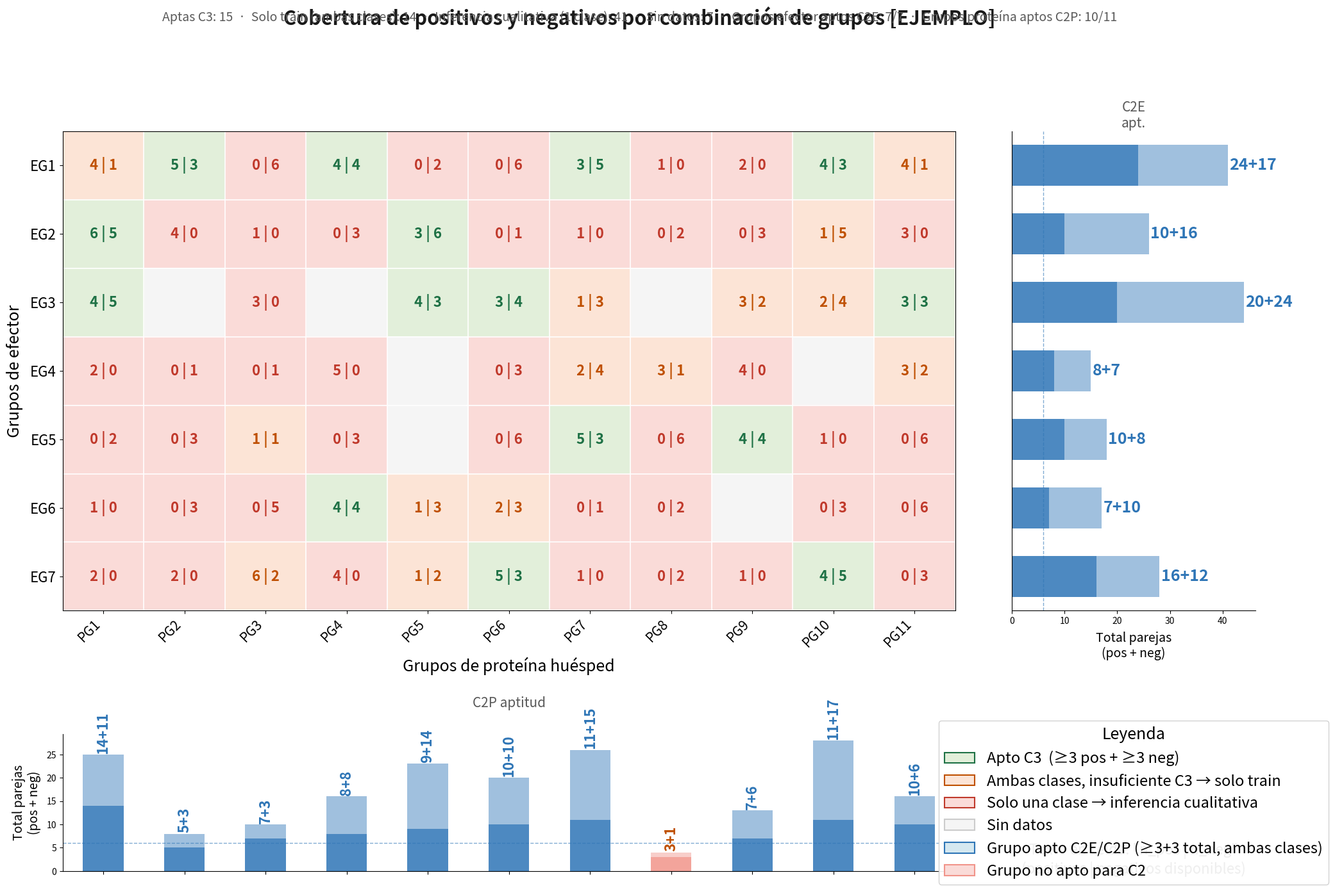

This chart was generated by the following Python code: (Note: this script raises an exception after producing the figure.)
# -*- coding: utf-8 -*-
"""
plot_coverage_heatmap.py
─────────────────────────────────────────────────────────────────────────────
Figura 2 del esquema de selección de negativos.

Genera un heatmap 7×32 (grupos de efector × grupos de proteína) que muestra:
  · Heatmap central: cobertura de positivos y negativos por combinación de grupos.
    Cada celda muestra "n_pos | n_neg" y se colorea según su aptitud para C3
    (umbral mínimo configurable, por defecto 3 de cada clase).
  · Barplot derecho: total de positivos y negativos por grupo de efector.
    Verde si el total ≥ umbral_C2 → grupo apto para fold C2E.
  · Barplot inferior: total de positivos y negativos por grupo de proteína.
    Verde si el total ≥ umbral_C2 → grupo apto para fold C2P.

Inputs esperados
────────────────
df : pd.DataFrame con columnas:
    - 'effector'        : nombre del efector individual
    - 'protein'         : nombre de la proteína individual
    - 'effector_group'  : grupo funcional del efector (e.g. "GEF-like")
    - 'protein_group'   : grupo funcional de la proteína (e.g. "Cluster 3")
    - 'label'           : 1 (positivo) / 0 (negativo)

Autora: Lucía León Prieto / asistencia Claude (Anthropic)
"""

import numpy as np
import pandas as pd
import matplotlib.pyplot as plt
import matplotlib.patches as mpatches
import matplotlib.gridspec as gridspec
from matplotlib.colors import ListedColormap


# ── Colores ──────────────────────────────────────────────────────────────────

C_GREEN       = "#1E7145"   # apto C3 (≥min_C3 pos + ≥min_C3 neg)
C_GREEN_LIGHT = "#E2EFDA"
C_ORANGE      = "#BF5000"   # ambas clases presentes pero insuficiente para C3 → train
C_ORANGE_LIGHT= "#FCE4D6"
C_RED         = "#C0392B"   # solo una clase → inferencia cualitativa
C_RED_LIGHT   = "#FADBD8"
C_GREY        = "#CCCCCC"   # sin datos
C_GREY_LIGHT  = "#F5F5F5"
C_BLUE        = "#2E75B6"   # apto C2 (barplots)
C_BLUE_LIGHT  = "#D5E8F0"
C_BAR_NONAPT  = "#F1948A"   # no apto C2 (barplots)
C_TEXT_DARK   = "#1a1a1a"
C_TEXT_MID    = "#595959"


# ── Función principal ─────────────────────────────────────────────────────────

def plot_coverage_heatmap(
    df: pd.DataFrame,
    effector_group_col: str  = "effector_group",
    protein_group_col: str   = "protein_group",
    label_col: str           = "label",
    min_C3: int              = 3,
    min_C2: int              = 3,
    title: str               = "Cobertura de positivos y negativos por combinación de grupos",
    figsize: tuple           = (24, 15),
    save_path: str           = None,
    dpi: int                 = 150,
):
    """
    Genera la Figura 2 del esquema de selección de negativos.

    Parámetros
    ──────────
    df                : DataFrame con los datos (ver cabecera del módulo).
    effector_group_col: Nombre de la columna de grupos de efector.
    protein_group_col : Nombre de la columna de grupos de proteína.
    label_col         : Nombre de la columna de etiqueta (1=positivo, 0=negativo).
    min_C3            : Umbral mínimo de positivos Y negativos por celda para
                        que esa combinación sea apta para un fold C3.
    min_C2            : Umbral mínimo de positivos Y negativos (suma por grupo)
                        para que ese grupo sea apto para un fold C2E/C2P.
    title             : Título de la figura.
    figsize           : Tamaño de la figura en pulgadas.
    save_path         : Si se especifica, guarda la figura en esa ruta.
    dpi               : Resolución de guardado.

    Retorna
    ───────
    fig, axes : Objetos matplotlib para posible modificación posterior.
    summary   : dict con conteos de celdas/grupos aptos por escenario.
    """

    # ── 1. Preparar tablas de conteo ────────────────────────────────────────────

    pos = df[df[label_col] == 1]
    neg = df[df[label_col] == 0]

    # Grupos ordenados (orden de aparición en df para reproducibilidad)
    eff_groups  = list(dict.fromkeys(df[effector_group_col].dropna()))
    prot_groups = list(dict.fromkeys(df[protein_group_col].dropna()))

    n_eff  = len(eff_groups)
    n_prot = len(prot_groups)

    # Matrices n_eff × n_prot
    mat_pos = pd.DataFrame(0, index=eff_groups, columns=prot_groups, dtype=int)
    mat_neg = pd.DataFrame(0, index=eff_groups, columns=prot_groups, dtype=int)

    for _, row in pos.iterrows():
        eg = row[effector_group_col]
        pg = row[protein_group_col]
        if eg in mat_pos.index and pg in mat_pos.columns:
            mat_pos.loc[eg, pg] += 1

    for _, row in neg.iterrows():
        eg = row[effector_group_col]
        pg = row[protein_group_col]
        if eg in mat_neg.index and pg in mat_neg.columns:
            mat_neg.loc[eg, pg] += 1

    # ── 2. Clasificar cada celda ────────────────────────────────────────────────
    # 0 = sin datos
    # 1 = solo una clase (0 pos ó 0 neg)  → inferencia cualitativa
    # 2 = ambas clases pero < min_C3      → solo train
    # 3 = apto C3 (≥ min_C3 pos y neg)   → train + test C3

    color_mat = np.zeros((n_eff, n_prot), dtype=int)
    for i, eg in enumerate(eff_groups):
        for j, pg in enumerate(prot_groups):
            np_ = mat_pos.loc[eg, pg]
            nn  = mat_neg.loc[eg, pg]
            if np_ == 0 and nn == 0:
                color_mat[i, j] = 0   # sin datos
            elif np_ == 0 or nn == 0:
                color_mat[i, j] = 1   # solo una clase
            elif np_ >= min_C3 and nn >= min_C3:
                color_mat[i, j] = 3   # apto C3
            else:
                color_mat[i, j] = 2   # ambas clases, insuficiente C3

    # ── 3. Totales para barplots ────────────────────────────────────────────────
    # Solo se cuentan parejas de celdas con ambas clases (estados 2 y 3)

    def total_with_both_classes(group_pos, group_neg):
        """Suma pos y neg solo de celdas que tienen al menos 1 de cada clase."""
        total_p, total_n = 0, 0
        for p, n in zip(group_pos, group_neg):
            if p > 0 and n > 0:
                total_p += p
                total_n += n
        return total_p, total_n

    # Por grupo de efector
    eff_pos_total, eff_neg_total, eff_apt_C2E = [], [], []
    for eg in eff_groups:
        row_pos = [mat_pos.loc[eg, pg] for pg in prot_groups]
        row_neg = [mat_neg.loc[eg, pg] for pg in prot_groups]
        tp, tn = total_with_both_classes(row_pos, row_neg)
        eff_pos_total.append(tp)
        eff_neg_total.append(tn)
        eff_apt_C2E.append(tp >= min_C2 and tn >= min_C2)

    # Por grupo de proteína
    prot_pos_total, prot_neg_total, prot_apt_C2P = [], [], []
    for pg in prot_groups:
        col_pos = [mat_pos.loc[eg, pg] for eg in eff_groups]
        col_neg = [mat_neg.loc[eg, pg] for eg in eff_groups]
        tp, tn = total_with_both_classes(col_pos, col_neg)
        prot_pos_total.append(tp)
        prot_neg_total.append(tn)
        prot_apt_C2P.append(tp >= min_C2 and tn >= min_C2)

    # ── 4. Layout con GridSpec ──────────────────────────────────────────────────
    # Proporciones: heatmap ocupa la mayor parte; barplots son más estrechos

    fig = plt.figure(figsize=figsize)
    fig.patch.set_facecolor("white")

    gs = gridspec.GridSpec(
        2, 2,
        figure=fig,
        width_ratios=[n_prot, max(3, n_prot // 5)],   # heatmap ancho, barplot derecho estrecho
        height_ratios=[n_eff, max(2, n_eff // 3)],    # heatmap alto, barplot inferior estrecho
        hspace=0.40,
        wspace=0.10,
    )

    ax_heat   = fig.add_subplot(gs[0, 0])   # heatmap central
    ax_right  = fig.add_subplot(gs[0, 1])   # barplot derecho  (C2E)
    ax_bottom = fig.add_subplot(gs[1, 0])   # barplot inferior (C2P)
    ax_legend = fig.add_subplot(gs[1, 1])   # leyenda
    ax_legend.axis("off")

    # ── 5. Dibujar heatmap ──────────────────────────────────────────────────────

    cmap = ListedColormap([C_GREY_LIGHT, C_RED_LIGHT, C_ORANGE_LIGHT, C_GREEN_LIGHT])

    ax_heat.imshow(
        color_mat,
        cmap=cmap,
        vmin=0, vmax=3,
        aspect="auto",
        interpolation="nearest",
    )

    # Bordes de celdas
    for i in range(n_eff + 1):
        ax_heat.axhline(i - 0.5, color="white", linewidth=1.2)
    for j in range(n_prot + 1):
        ax_heat.axvline(j - 0.5, color="white", linewidth=1.2)

    # Texto en cada celda: "n_pos | n_neg"
    for i, eg in enumerate(eff_groups):
        for j, pg in enumerate(prot_groups):
            np_ = mat_pos.loc[eg, pg]
            nn  = mat_neg.loc[eg, pg]
            if np_ > 0 or nn > 0:
                state = color_mat[i, j]
                txt_color = (C_GREEN   if state == 3 else
                             C_ORANGE  if state == 2 else
                             C_RED     if state == 1 else C_TEXT_MID)
                ax_heat.text(
                    j, i,
                    f"{np_} | {nn}",
                    ha="center", va="center",
                    fontsize=16,
                    fontweight="bold",
                    color=txt_color,
                )

    # Ejes del heatmap
    ax_heat.set_xticks(range(n_prot))
    ax_heat.set_xticklabels(prot_groups, rotation=45, ha="right", fontsize=15)
    ax_heat.set_yticks(range(n_eff))
    ax_heat.set_yticklabels(eff_groups, fontsize=16)
    ax_heat.set_xlabel("Grupos de proteína huésped", fontsize=18, labelpad=8)
    ax_heat.set_ylabel("Grupos de efector", fontsize=18, labelpad=8)
    ax_heat.xaxis.set_label_position("bottom")
    ax_heat.tick_params(top=False, bottom=True, labeltop=False, labelbottom=True)

    # ── 6. Barplot derecho: totales por grupo de efector (C2E) ─────────────────

    bar_colors_right = [C_BLUE if apt else C_BAR_NONAPT for apt in eff_apt_C2E]
    y_pos = np.arange(n_eff)

    bars_pos = ax_right.barh(
        y_pos, eff_pos_total,
        color=bar_colors_right, alpha=0.85,
        height=0.6, label="Positivos", align="center",
    )
    bars_neg = ax_right.barh(
        y_pos, eff_neg_total,
        color=bar_colors_right, alpha=0.45,
        height=0.6, label="Negativos", align="center",
        left=eff_pos_total,
    )

    # Anotaciones de conteo
    for idx, (p, n, apt) in enumerate(zip(eff_pos_total, eff_neg_total, eff_apt_C2E)):
        total = p + n
        label_color = C_BLUE if apt else C_ORANGE
        ax_right.text(
            total + 0.3, idx,
            f"{p}+{n}",
            va="center", ha="left", fontsize=18,
            color=label_color, fontweight="bold",
        )

    ax_right.set_yticks(y_pos)
    ax_right.set_yticklabels([])
    ax_right.set_ylim(-0.5, n_eff - 0.5)
    ax_right.invert_yaxis()
    ax_right.set_xlabel("Total parejas\n(pos + neg)", fontsize=14, labelpad=6)
    ax_right.set_title("C2E\napt.", fontsize=15, color=C_TEXT_MID, pad=4)
    ax_right.spines[["top", "right"]].set_visible(False)
    ax_right.tick_params(left=False)

    # Línea de umbral C2
    ax_right.axvline(
        min_C2 * 2, color=C_BLUE, linewidth=1,
        linestyle="--", alpha=0.6,
        label=f"umbral C2 ({min_C2}+{min_C2})",
    )

    # ── 7. Barplot inferior: totales por grupo de proteína (C2P) ───────────────

    bar_colors_bottom = [C_BLUE if apt else C_BAR_NONAPT for apt in prot_apt_C2P]
    x_pos = np.arange(n_prot)

    ax_bottom.bar(
        x_pos, prot_pos_total,
        color=bar_colors_bottom, alpha=0.85,
        width=0.5, label="Positivos", align="center",
    )
    ax_bottom.bar(
        x_pos, prot_neg_total,
        color=bar_colors_bottom, alpha=0.45,
        width=0.5, label="Negativos", align="center",
        bottom=prot_pos_total,
    )

    # Anotaciones rotadas
    for idx, (p, n, apt) in enumerate(zip(prot_pos_total, prot_neg_total, prot_apt_C2P)):
        total = p + n
        if total > 0:
            label_color = C_BLUE if apt else C_ORANGE
            ax_bottom.text(
                idx, total + 0.2,
                f"{p}+{n}",
                ha="center", va="bottom",
                fontsize=16, rotation=90,
                color=label_color, fontweight="bold",
            )

    ax_bottom.set_xticks(x_pos)
    ax_bottom.set_xticklabels([])
    ax_bottom.set_xlim(-0.5, n_prot - 0.5)
    ax_bottom.set_ylabel("Total parejas\n(pos + neg)", fontsize=14, labelpad=6)
    ax_bottom.set_title("C2P aptitud", fontsize=15, color=C_TEXT_MID, pad=30)
    ax_bottom.spines[["top", "right"]].set_visible(False)
    ax_bottom.axhline(
        min_C2 * 2, color=C_BLUE, linewidth=1,
        linestyle="--", alpha=0.6,
    )

    # ── 8. Leyenda ──────────────────────────────────────────────────────────────

    legend_patches = [
        mpatches.Patch(facecolor=C_GREEN_LIGHT, edgecolor=C_GREEN, linewidth=1.5,
                       label=f"Apto C3  (≥{min_C3} pos + ≥{min_C3} neg)"),
        mpatches.Patch(facecolor=C_ORANGE_LIGHT, edgecolor=C_ORANGE, linewidth=1.5,
                       label=f"Ambas clases, insuficiente C3 → solo train"),
        mpatches.Patch(facecolor=C_RED_LIGHT, edgecolor=C_RED, linewidth=1.5,
                       label="Solo una clase → inferencia cualitativa"),
        mpatches.Patch(facecolor=C_GREY_LIGHT, edgecolor=C_GREY, linewidth=1.5,
                       label="Sin datos"),
        mpatches.Patch(facecolor=C_BLUE_LIGHT, edgecolor=C_BLUE, linewidth=1.5,
                       label=f"Grupo apto C2E/C2P (≥{min_C2}+{min_C2} total, ambas clases)"),
        mpatches.Patch(facecolor=C_RED_LIGHT, edgecolor=C_BAR_NONAPT, linewidth=1.5,
                       label="Grupo no apto para C2"),
    ]

    ax_legend.legend(
        handles=legend_patches,
        loc="center",
        frameon=True,
        framealpha=0.9,
        fontsize=17,
        title="Leyenda",
        title_fontsize=18,
    )

    # Nota sobre el texto de celdas
    ax_legend.text(
        0.5, 0.08,
        'Texto en celda: "n_pos | n_neg"\n(positivos | negativos disponibles)',
        ha="center", va="center",
        fontsize=16, color=C_TEXT_MID,
        transform=ax_legend.transAxes,
    )

    # ── 9. Título y resumen ─────────────────────────────────────────────────────

    n_C3_apt      = int((color_mat == 3).sum())
    n_C3_train    = int((color_mat == 2).sum())
    n_one_class   = int((color_mat == 1).sum())
    n_C3_empty    = int((color_mat == 0).sum())
    n_C2E_apt     = sum(eff_apt_C2E)
    n_C2P_apt     = sum(prot_apt_C2P)

    subtitle = (
        f"Aptas C3: {n_C3_apt}  ·  "
        f"Solo train (ambas clases): {n_C3_train}  ·  "
        f"Inferencia cualitativa (1 clase): {n_one_class}  ·  "
        f"Sin datos: {n_C3_empty}  ·  "
        f"Grupos efector aptos C2E: {n_C2E_apt}/{n_eff}  ·  "
        f"Grupos proteína aptos C2P: {n_C2P_apt}/{n_prot}"
    )

    fig.suptitle(title, fontsize=22, fontweight="bold", color=C_TEXT_DARK, y=1.01)
    fig.text(0.5, 0.995, subtitle, ha="center", fontsize=14, color=C_TEXT_MID,
             transform=fig.transFigure)

    plt.tight_layout()

    if save_path:
        fig.savefig(save_path, dpi=dpi, bbox_inches="tight", facecolor="white")
        print(f"Figura guardada en: {save_path}")

    # ── 10. Resumen por consola ─────────────────────────────────────────────────

    summary = {
        "n_cells_C3_apt":          n_C3_apt,
        "n_cells_train_only":      n_C3_train,
        "n_cells_one_class":       n_one_class,
        "n_cells_empty":           n_C3_empty,
        "n_effector_groups_C2E":   n_C2E_apt,
        "n_protein_groups_C2P":    n_C2P_apt,
        "effector_apt_C2E":        [eg for eg, apt in zip(eff_groups, eff_apt_C2E) if apt],
        "effector_nonapt_C2E":     [eg for eg, apt in zip(eff_groups, eff_apt_C2E) if not apt],
        "protein_apt_C2P":         [pg for pg, apt in zip(prot_groups, prot_apt_C2P) if apt],
        "protein_nonapt_C2P":      [pg for pg, apt in zip(prot_groups, prot_apt_C2P) if not apt],
    }

    print("\n── Resumen de aptitud por escenario ──────────────────────────────")
    print(f"  C3  : {n_C3_apt} combinaciones aptas (verde)")
    print(f"  Train only: {n_C3_train} combinaciones (naranja, ambas clases, <{min_C3})")
    print(f"  Inf. cualitativa: {n_one_class} combinaciones (rojo, solo 1 clase)")
    print(f"  Sin datos: {n_C3_empty} combinaciones (gris)")
    print(f"  C2E : {n_C2E_apt}/{n_eff} grupos de efector aptos")
    print(f"  C2P : {n_C2P_apt}/{n_prot} grupos de proteína aptos")
    if summary["effector_nonapt_C2E"]:
        print(f"  ⚠️  Grupos efector NO aptos C2E: {summary['effector_nonapt_C2E']}")
    if summary["protein_nonapt_C2P"]:
        print(f"  ⚠️  Grupos proteína NO aptos C2P: {summary['protein_nonapt_C2P']}")
    print("──────────────────────────────────────────────────────────────────\n")

    return fig, (ax_heat, ax_right, ax_bottom, ax_legend), summary


# ── Ejemplo de uso con datos sintéticos ──────────────────────────────────────

if __name__ == "__main__":

    rng = np.random.default_rng(42)

    eff_groups_ex  = [f"EG{i}" for i in range(1, 8)]   # 7 grupos de efector
    prot_groups_ex = [f"PG{i}" for i in range(1, 12)]  # 11 grupos de proteína (más manejable)

    rows = []
    for eg in eff_groups_ex:
        for pg in prot_groups_ex:
            # Algunas combinaciones sin datos, algunas con pocos, algunas con suficientes
            n_pos = rng.choice([0, 0, 1, 2, 3, 4, 5, 6], p=[0.25, 0.15, 0.1, 0.1, 0.15, 0.1, 0.1, 0.05])
            n_neg = rng.choice([0, 0, 1, 2, 3, 4, 5, 6], p=[0.20, 0.15, 0.1, 0.1, 0.15, 0.1, 0.1, 0.10])
            for _ in range(n_pos):
                rows.append({"effector": f"eff_{eg}", "protein": f"prot_{pg}",
                             "effector_group": eg, "protein_group": pg, "label": 1})
            for _ in range(n_neg):
                rows.append({"effector": f"eff_{eg}", "protein": f"prot_{pg}",
                             "effector_group": eg, "protein_group": pg, "label": 0})

    df_example = pd.DataFrame(rows)
    print(f"Dataset sintético: {len(df_example)} parejas "
          f"({(df_example.label==1).sum()} pos, {(df_example.label==0).sum()} neg)")

    fig, axes, summary = plot_coverage_heatmap(
        df_example,
        min_C3=3,
        min_C2=3,
        title="Cobertura de positivos y negativos por combinación de grupos [EJEMPLO]",
        save_path="/figura_ejemplo_coverage_heatmap.png",
        dpi=150,
    )
    plt.show()
